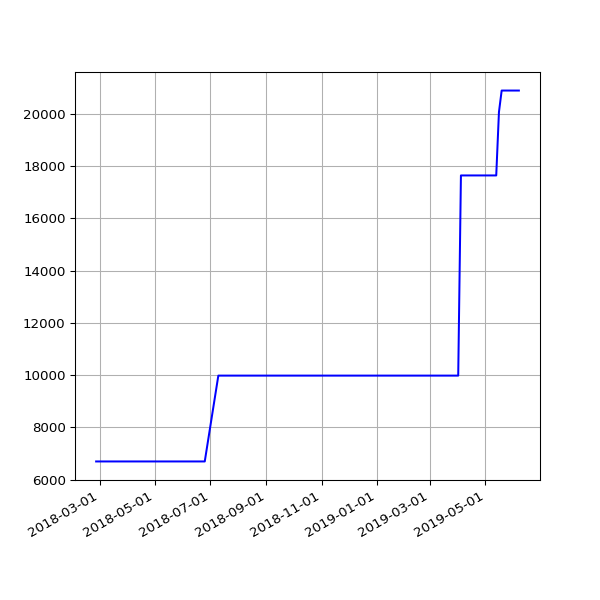

The data file committed next to this chart (first rows):
date, value
2018-02-25 05:15:56 +0000, 6700
2018-03-01 05:27:36 +0000, 6700
2018-03-04 05:26:08 +0000, 6700
2018-03-07 05:42:31 +0000, 6700
2018-03-10 05:38:57 +0000, 6700
2018-03-22 05:24:43 +0000, 6700
2018-03-25 06:19:36 +0100, 6700
2018-04-01 05:34:15 +0100, 6700
2018-04-04 05:34:29 +0100, 6700
2018-04-07 05:49:30 +0100, 6700
2018-04-22 05:15:17 +0100, 6700
2018-06-01 05:44:15 +0100, 6700
2018-06-04 05:24:39 +0100, 6700
2018-06-07 06:06:31 +0100, 6700
2018-06-25 05:53:05 +0100, 6700
2018-07-10 06:31:48 +0100, 9982
2018-07-16 06:27:33 +0100, 9982
2018-07-22 06:28:04 +0100, 9982
2018-07-25 06:33:35 +0100, 9982
2018-07-28 06:42:39 +0100, 9982
2018-08-01 06:05:11 +0100, 9982
2018-08-04 05:47:50 +0100, 9982
2018-08-07 06:16:22 +0100, 9982
2018-08-10 06:44:44 +0100, 9982
2018-08-13 06:18:24 +0100, 9982
2018-08-16 06:36:33 +0100, 9982
2018-08-19 06:01:25 +0100, 9982
2018-08-22 06:51:37 +0100, 9982
2018-08-25 06:24:08 +0100, 9982
2018-08-28 06:26:32 +0100, 9982
2018-09-01 05:58:49 +0100, 9982
2018-09-04 05:55:32 +0100, 9982
2018-09-07 05:52:57 +0100, 9982
2018-09-10 06:01:53 +0100, 9982
2018-09-13 05:45:39 +0100, 9982
2018-09-16 05:46:46 +0100, 9982
2018-09-19 06:33:00 +0100, 9982
2018-09-22 05:54:16 +0100, 9982
2018-09-25 05:59:08 +0100, 9982
2018-10-04 06:11:36 +0100, 9982
2018-10-07 06:27:15 +0100, 9982
2018-10-10 06:46:32 +0100, 9982
2018-10-13 05:53:53 +0100, 9982
2018-10-16 06:26:10 +0100, 9982
2018-10-19 07:06:25 +0100, 9982
2018-10-22 07:10:20 +0100, 9982
2018-10-25 06:00:59 +0100, 9982
2018-10-28 05:13:53 +0000, 9982
2018-11-01 06:49:27 +0000, 9982
2018-11-04 06:12:54 +0000, 9982
2018-11-07 06:03:06 +0000, 9982
2018-11-10 06:10:02 +0000, 9982
2018-11-13 06:13:10 +0000, 9982
2018-11-16 06:06:18 +0000, 9982
2018-11-19 06:13:27 +0000, 9982
2018-11-22 06:43:41 +0000, 9982
2018-11-25 06:14:56 +0000, 9982
2018-12-01 06:23:51 +0000, 9982
2018-12-04 07:04:53 +0000, 9982
2018-12-07 06:14:22 +0000, 9982
... 52 more rows
